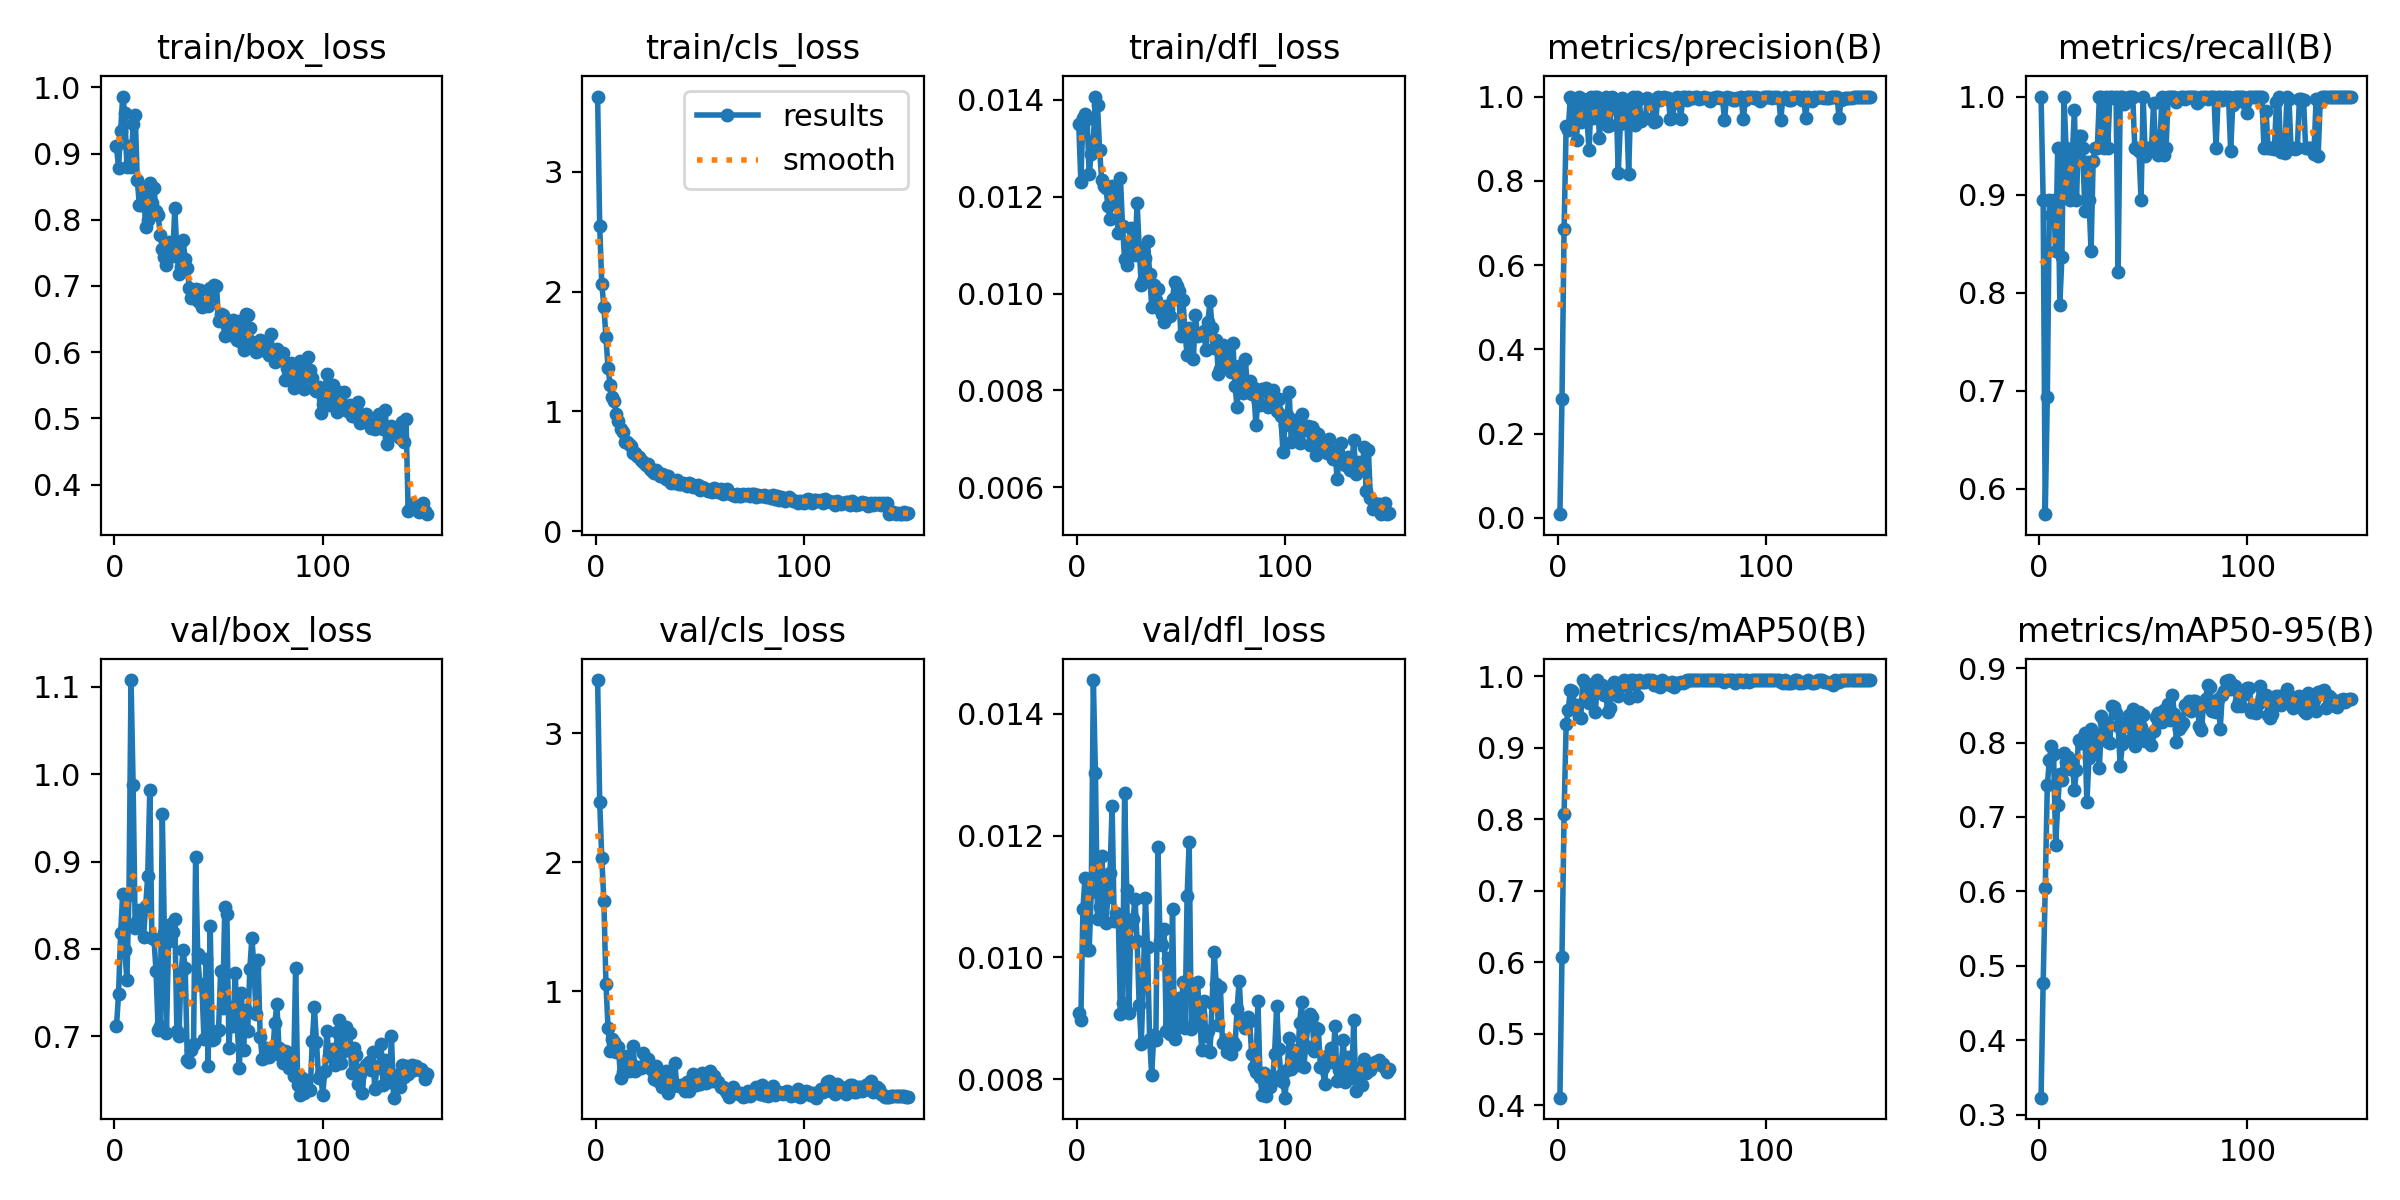

The data file committed next to this chart (first rows):
epoch, time, train/box_loss, train/cls_loss, train/dfl_loss, metrics/precision(B), metrics/recall(B), metrics/mAP50(B), metrics/mAP50-95(B), val/box_loss, val/cls_loss, val/dfl_loss, lr/pg0, lr/pg1, lr/pg2
1, 20.37, 0.9111, 3.627, 0.0135, 0.00887, 1, 0.4107, 0.3231, 0.7112, 3.414, 0.00909, 0.0003858, 0.0003858, 0.0003858
2, 24.26, 0.8782, 2.549, 0.01231, 0.2822, 0.8947, 0.6073, 0.4768, 0.7482, 2.47, 0.00898, 0.0007808, 0.0007808, 0.0007808
3, 27.92, 0.9347, 2.063, 0.01362, 0.6856, 0.5741, 0.8076, 0.604, 0.8179, 2.03, 0.0108, 0.00117, 0.00117, 0.00117
4, 31.36, 0.9861, 1.875, 0.0137, 0.9294, 0.6936, 0.9337, 0.7429, 0.8632, 1.701, 0.01131, 0.001401, 0.001401, 0.001401
5, 34.88, 0.961, 1.618, 0.0136, 0.9198, 0.8947, 0.9529, 0.7768, 0.7991, 1.057, 0.01013, 0.001391, 0.001391, 0.001391
6, 38.46, 0.8804, 1.364, 0.01246, 1, 0.8794, 0.9813, 0.795, 0.7647, 0.7161, 0.01012, 0.001382, 0.001382, 0.001382
7, 41.85, 0.9117, 1.222, 0.01289, 0.9921, 0.8947, 0.9792, 0.7846, 0.8617, 0.5364, 0.01107, 0.001372, 0.001372, 0.001372
8, 45.19, 0.8803, 1.121, 0.01316, 0.9339, 0.8421, 0.9595, 0.663, 1.108, 0.6264, 0.01455, 0.001363, 0.001363, 0.001363
9, 48.59, 0.9454, 1.083, 0.01407, 0.8965, 0.9474, 0.9607, 0.7158, 0.9872, 0.6073, 0.01302, 0.001354, 0.001354, 0.001354
10, 51.96, 0.9583, 0.9741, 0.01389, 1, 0.7877, 0.9428, 0.7579, 0.8234, 0.5239, 0.01063, 0.001344, 0.001344, 0.001344
11, 55.3, 0.8596, 0.9212, 0.01297, 0.9407, 0.836, 0.9421, 0.7492, 0.8318, 0.5643, 0.01082, 0.001335, 0.001335, 0.001335
12, 58.68, 0.8219, 0.8553, 0.01234, 0.9944, 1, 0.995, 0.7857, 0.8446, 0.3265, 0.01166, 0.001325, 0.001325, 0.001325
13, 62.14, 0.8228, 0.8306, 0.01222, 0.9905, 0.9474, 0.9902, 0.7738, 0.8427, 0.3743, 0.01119, 0.001316, 0.001316, 0.001316
14, 65.5, 0.8448, 0.7457, 0.01219, 0.9448, 0.9018, 0.9856, 0.7804, 0.8136, 0.4213, 0.01056, 0.001306, 0.001306, 0.001306
15, 68.96, 0.7893, 0.7478, 0.01181, 0.8728, 0.8947, 0.9634, 0.7641, 0.8488, 0.4969, 0.01099, 0.001297, 0.001297, 0.001297
16, 72.38, 0.7996, 0.7307, 0.01153, 1, 0.9409, 0.9863, 0.7727, 0.8832, 0.377, 0.01139, 0.001288, 0.001288, 0.001288
17, 75.79, 0.856, 0.7107, 0.01223, 0.9493, 0.9861, 0.99, 0.7364, 0.9816, 0.4412, 0.01248, 0.001278, 0.001278, 0.001278
18, 79.24, 0.8247, 0.6481, 0.01205, 1, 0.8944, 0.9497, 0.7634, 0.8125, 0.5722, 0.0106, 0.001269, 0.001269, 0.001269
19, 82.66, 0.8487, 0.653, 0.01206, 1, 0.9599, 0.995, 0.803, 0.8114, 0.3777, 0.01073, 0.001259, 0.001259, 0.001259
20, 86.17, 0.8128, 0.6243, 0.01124, 0.9011, 0.96, 0.9792, 0.7987, 0.7742, 0.411, 0.01063, 0.00125, 0.00125, 0.00125
21, 89.56, 0.8073, 0.6201, 0.01238, 0.9857, 0.9474, 0.9882, 0.8055, 0.7073, 0.4042, 0.00908, 0.00124, 0.00124, 0.00124
22, 92.99, 0.7776, 0.5939, 0.0114, 0.9437, 0.8835, 0.9747, 0.8122, 0.712, 0.4057, 0.00925, 0.001231, 0.001231, 0.001231
23, 96.43, 0.7557, 0.5792, 0.01071, 1, 0.933, 0.9767, 0.7195, 0.9544, 0.5194, 0.01269, 0.001222, 0.001222, 0.001222
24, 99.86, 0.7433, 0.5491, 0.01058, 0.931, 0.8947, 0.9503, 0.7788, 0.8177, 0.4411, 0.01111, 0.001212, 0.001212, 0.001212
25, 103.3, 0.7319, 0.5642, 0.01106, 0.9336, 0.8421, 0.9557, 0.8183, 0.7037, 0.4719, 0.00909, 0.001203, 0.001203, 0.001203
26, 106.8, 0.7658, 0.5206, 0.01135, 1, 0.9345, 0.9882, 0.7852, 0.8086, 0.4074, 0.01053, 0.001193, 0.001193, 0.001193
27, 110.2, 0.7551, 0.4989, 0.01106, 0.9724, 0.9474, 0.9925, 0.7876, 0.8286, 0.3859, 0.01063, 0.001184, 0.001184, 0.001184
28, 113.6, 0.745, 0.4891, 0.01079, 0.9911, 0.9474, 0.9902, 0.8096, 0.8195, 0.3158, 0.01096, 0.001174, 0.001174, 0.001174
29, 117, 0.8171, 0.5116, 0.01188, 0.8192, 1, 0.972, 0.7659, 0.8347, 0.4225, 0.01027, 0.001165, 0.001165, 0.001165
30, 120.5, 0.7534, 0.4835, 0.01095, 0.9342, 1, 0.99, 0.8351, 0.7055, 0.3016, 0.00922, 0.001155, 0.001155, 0.001155
31, 123.9, 0.7174, 0.457, 0.01017, 0.9955, 0.9474, 0.9882, 0.8273, 0.7002, 0.2989, 0.00858, 0.001146, 0.001146, 0.001146
32, 127.4, 0.7283, 0.475, 0.01026, 0.9867, 1, 0.995, 0.8177, 0.773, 0.2553, 0.00963, 0.001137, 0.001137, 0.001137
33, 130.8, 0.7688, 0.4693, 0.01073, 0.9683, 0.9474, 0.9863, 0.8005, 0.7987, 0.3394, 0.01098, 0.001127, 0.001127, 0.001127
34, 134.2, 0.7409, 0.4334, 0.01109, 0.8159, 1, 0.9704, 0.7994, 0.7777, 0.3805, 0.01017, 0.001118, 0.001118, 0.001118
35, 137.7, 0.7269, 0.4569, 0.0104, 0.9945, 1, 0.995, 0.8489, 0.6727, 0.2105, 0.00866, 0.001108, 0.001108, 0.001108
36, 141.2, 0.697, 0.4051, 0.00973, 1, 0.9981, 0.995, 0.8474, 0.6706, 0.2555, 0.00808, 0.001099, 0.001099, 0.001099
37, 144.7, 0.6812, 0.4107, 0.01017, 0.9322, 1, 0.99, 0.8397, 0.684, 0.2807, 0.00872, 0.001089, 0.001089, 0.001089
38, 148.1, 0.6895, 0.4004, 0.00986, 1, 0.8207, 0.9722, 0.8221, 0.6916, 0.4408, 0.00865, 0.00108, 0.00108, 0.00108
39, 151.4, 0.6948, 0.4238, 0.01009, 0.9952, 1, 0.995, 0.7681, 0.9051, 0.2745, 0.01181, 0.001071, 0.001071, 0.001071
40, 154.9, 0.6772, 0.3969, 0.00967, 0.943, 1, 0.9925, 0.7978, 0.7937, 0.2614, 0.01027, 0.001061, 0.001061, 0.001061
41, 158.3, 0.6947, 0.3964, 0.00957, 0.9496, 0.9924, 0.9925, 0.8267, 0.7596, 0.2743, 0.0102, 0.001052, 0.001052, 0.001052
42, 161.7, 0.6686, 0.4053, 0.00941, 0.9498, 0.9958, 0.9925, 0.8221, 0.7583, 0.2606, 0.01046, 0.001042, 0.001042, 0.001042
43, 165.1, 0.6717, 0.392, 0.00975, 0.9963, 1, 0.995, 0.8372, 0.6968, 0.2233, 0.0088, 0.001033, 0.001033, 0.001033
44, 168.4, 0.6721, 0.3803, 0.00969, 0.993, 1, 0.995, 0.8046, 0.789, 0.2979, 0.00999, 0.001023, 0.001023, 0.001023
45, 171.9, 0.6701, 0.4057, 0.00953, 0.9914, 1, 0.995, 0.8454, 0.6664, 0.2228, 0.00874, 0.001014, 0.001014, 0.001014
46, 175.2, 0.6965, 0.3894, 0.00989, 0.9392, 0.9474, 0.9876, 0.7959, 0.8262, 0.3133, 0.01079, 0.001005, 0.001005, 0.001005
47, 178.7, 0.685, 0.3692, 0.01024, 0.9415, 0.9474, 0.9876, 0.8119, 0.6954, 0.3552, 0.00867, 0.0009952, 0.0009952, 0.0009952
48, 182.2, 0.7016, 0.3797, 0.01015, 1, 0.9443, 0.9925, 0.8408, 0.6968, 0.2702, 0.00885, 0.0009857, 0.0009857, 0.0009857
49, 185.6, 0.7005, 0.3818, 0.01006, 0.9924, 0.8947, 0.9855, 0.8212, 0.7048, 0.3121, 0.00934, 0.0009763, 0.0009763, 0.0009763
50, 189.1, 0.6469, 0.3465, 0.00912, 0.9959, 1, 0.995, 0.8363, 0.7072, 0.2789, 0.00891, 0.0009669, 0.0009669, 0.0009669
51, 192.4, 0.6569, 0.3718, 0.00987, 1, 0.9389, 0.9902, 0.8026, 0.7744, 0.3622, 0.0096, 0.0009574, 0.0009574, 0.0009574
52, 195.9, 0.6558, 0.3639, 0.0092, 0.9964, 0.9474, 0.9902, 0.8056, 0.7327, 0.2966, 0.00884, 0.000948, 0.000948, 0.000948
53, 199.3, 0.6238, 0.3555, 0.00872, 0.9962, 0.9474, 0.9902, 0.8085, 0.8479, 0.2881, 0.011, 0.0009386, 0.0009386, 0.0009386
54, 202.7, 0.6392, 0.3315, 0.00928, 0.9473, 0.9465, 0.9876, 0.797, 0.8395, 0.3458, 0.01189, 0.0009291, 0.0009291, 0.0009291
55, 206.1, 0.6309, 0.3474, 0.00917, 0.9497, 0.9935, 0.9925, 0.8153, 0.6864, 0.384, 0.00882, 0.0009197, 0.0009197, 0.0009197
56, 209.5, 0.6262, 0.3239, 0.00865, 0.9847, 0.9474, 0.9846, 0.8346, 0.7336, 0.3011, 0.0094, 0.0009103, 0.0009103, 0.0009103
57, 213, 0.6485, 0.3619, 0.00955, 1, 0.9404, 0.9902, 0.8403, 0.7113, 0.3416, 0.00896, 0.0009008, 0.0009008, 0.0009008
58, 216.5, 0.6426, 0.3478, 0.00913, 0.9919, 0.9474, 0.9902, 0.8303, 0.7728, 0.3038, 0.00959, 0.0008914, 0.0008914, 0.0008914
59, 219.8, 0.619, 0.3307, 0.00916, 0.9471, 1, 0.9925, 0.8271, 0.7122, 0.2945, 0.00905, 0.000882, 0.000882, 0.000882
60, 223.3, 0.647, 0.3548, 0.00917, 1, 0.9402, 0.9902, 0.8431, 0.6632, 0.2562, 0.00848, 0.0008725, 0.0008725, 0.0008725
... 90 more rows
